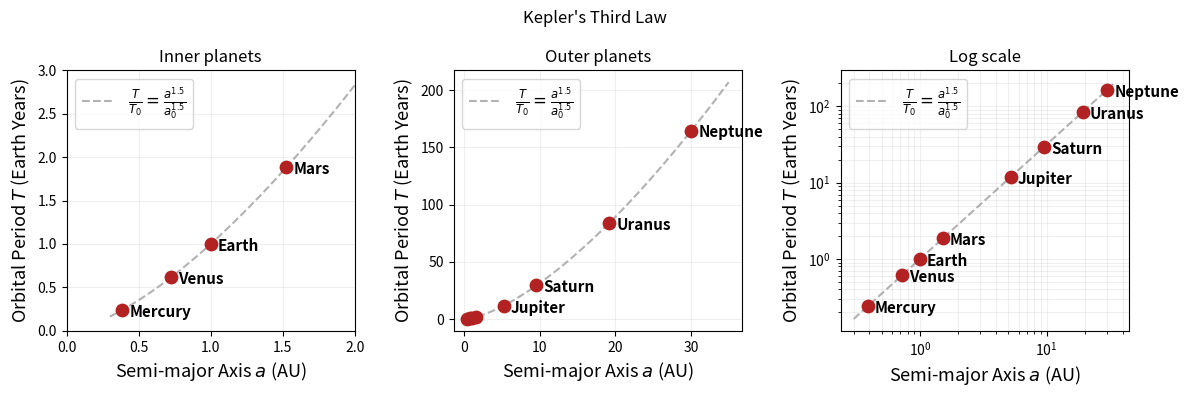

Write the Python code that produced this figure.

import matplotlib.pyplot as plt
import numpy as np

# Planet data: Semi-major axis (AU) and Orbital period (Years)
planets = {
    'Mercury': (0.387, 0.241),
    'Venus': (0.723, 0.615),
    'Earth': (1.000, 1.000),
    'Mars': (1.524, 1.881),
    'Jupiter': (5.203, 11.86),
    'Saturn': (9.537, 29.46),
    'Uranus': (19.191, 84.01),
    'Neptune': (30.069, 164.8)
}

inner_planet = [ 'Mercury', 'Venus', 'Earth', 'Mars' ]

a_vals = np.array([v[0] for v in planets.values()])
T_vals = np.array([v[1] for v in planets.values()])
names = list(planets.keys())

# Theoretical curve T = a^1.5
a_theory = np.logspace(np.log10(0.3), np.log10(35), 100)
T_theory = a_theory**1.5

# plt.style.use('seaborn-v0_8-whitegrid')
fig, ax = plt.subplots(1,3, figsize=(12, 4))

for iplot in range(3):
    # Plot theoretical line
    # ax[iplot].plot(a_theory, T_theory, color='gray', linestyle='--', alpha=0.6, label=r"$\frac{T}{T_0} = {a^{1.5}}{a_0^{1.5}}$ (Kepler's 3rd Law)")
    ax[iplot].plot(a_theory, T_theory, color='gray', linestyle='--', alpha=0.6, label=r"$\frac{T}{T_0} = \frac{a^{1.5}}{a_0^{1.5}}$")
    
    # Plot planet data
    ax[iplot].scatter(a_vals, T_vals, color='firebrick', s=80, zorder=5)
    
    # Label planets
    for i, name in enumerate(names):
        if not (( name in inner_planet ) and ( iplot == 1 )):
            ax[iplot].annotate(name, (a_vals[i], T_vals[i]),
                        xytext=(5, -5), textcoords='offset points',
                        fontsize=11, fontweight='bold')
    
    # Set log scales
    if iplot == 2:
        ax[iplot].set_xscale('log')
        ax[iplot].set_yscale('log')
    
    # Labels and title
    ax[iplot].set_xlabel('Semi-major Axis $a$ (AU)', fontsize=13)
    ax[iplot].set_ylabel('Orbital Period $T$ (Earth Years)', fontsize=13)
    # ax[iplot].set_title('Kepler\'s Third Law of Planetary Motion', fontsize=16, pad=20)
    ax[iplot].legend(fontsize=12)
    
    # Grid and layout
    ax[iplot].grid(True, which="both", ls="-", alpha=0.2)

#> Zoom on inner planets
ax[0].set_xlim(0,2)
ax[0].set_ylim(0,3)
#> Subplot titles
ax[0].set_title("Inner planets")
ax[1].set_title("Outer planets")
ax[2].set_title("Log scale")
# #> Legend
# ax[2].legend(fontsize=12)

fig.suptitle("Kepler's Third Law")

plt.tight_layout()

# Save as png
filename = "kepler_third_law.png"
plt.savefig(filename, dpi=300)
print(f"Plot saved as {filename}")
